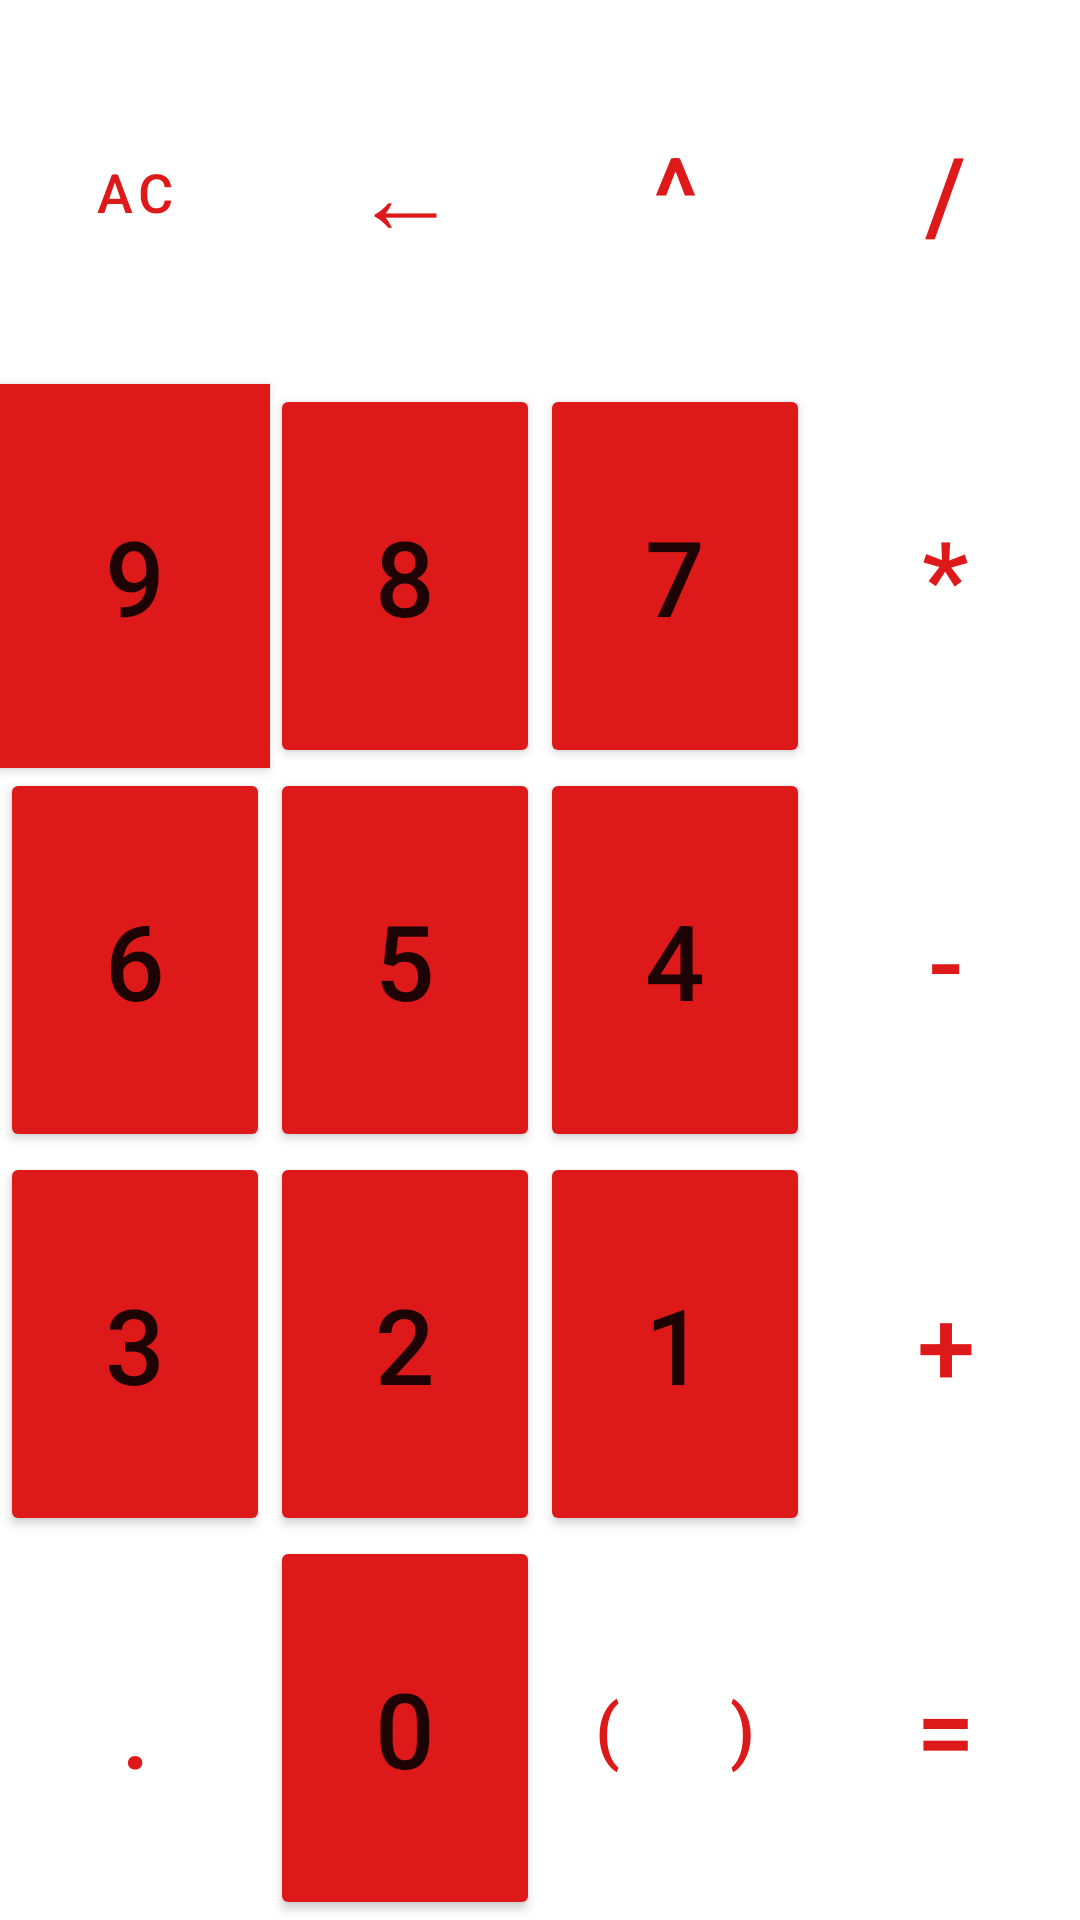

Reconstruct the res/layout file that produces this screen, plus the resources it refers to.
<!-- AndroidManifest.xml: application theme AppTheme -->
<!-- res/layout/mathe_cal_ui.xml -->
<?xml version="1.0" encoding="utf-8"?>
<androidx.constraintlayout.widget.ConstraintLayout xmlns:android="http://schemas.android.com/apk/res/android"
    xmlns:app="http://schemas.android.com/apk/res-auto"

    android:id="@+id/math_buttons"
    android:layout_width="match_parent"
    android:layout_height="match_parent">

    <Button
        android:id="@+id/button_dot"
        style="@style/Cal_Outlined_button"
        android:layout_width="0dp"
        android:layout_height="0dp"


        android:text="@string/dot"
        app:layout_constraintBottom_toBottomOf="parent"
        app:layout_constraintEnd_toStartOf="@id/button0"
        app:layout_constraintStart_toStartOf="parent"
        app:layout_constraintTop_toBottomOf="@+id/button3"
        app:strokeColor="@color/colorPrimary" />

    <Button
        android:id="@+id/button0"
        style="@style/Cal_Button"
        android:layout_width="0dp"
        android:layout_height="0dp"

        android:text="@string/zero"
        app:backgroundTint="@color/colorPrimary"
        app:cornerRadius="25dp"
        app:layout_constraintBottom_toBottomOf="parent"
        app:layout_constraintEnd_toStartOf="@id/bracketbuttons"
        app:layout_constraintStart_toEndOf="@id/button_dot"
        app:layout_constraintTop_toBottomOf="@+id/button2" />


    <Button
        android:id="@+id/button_equals"
        style="@style/Cal_Outlined_button"
        android:layout_width="0dp"
        android:layout_height="0dp"
        android:text="@string/equal"
        app:layout_constraintBottom_toBottomOf="parent"
        app:layout_constraintEnd_toEndOf="parent"
        app:layout_constraintStart_toEndOf="@id/bracketbuttons"
        app:layout_constraintTop_toBottomOf="@+id/button_add"
        app:strokeColor="@color/colorPrimary" />

    <Button
        android:id="@+id/button3"
        style="@style/Cal_Button"
        android:layout_width="0dp"
        android:layout_height="0dp"
        android:text="@string/three"

        app:backgroundTint="@color/colorPrimary"
        app:cornerRadius="25dp"
        app:layout_constraintBottom_toTopOf="@+id/button_dot"
        app:layout_constraintEnd_toStartOf="@+id/button2"
        app:layout_constraintStart_toStartOf="parent"
        app:layout_constraintTop_toBottomOf="@+id/button6" />

    <Button
        android:id="@+id/button6"
        style="@style/Cal_Button"
        android:layout_width="0dp"
        android:layout_height="0dp"
        android:text="@string/six"

        app:backgroundTint="@color/colorPrimary"
        app:cornerRadius="25dp"
        app:elevation="500dp"
        app:layout_constraintBottom_toTopOf="@+id/button3"
        app:layout_constraintEnd_toStartOf="@+id/button5"
        app:layout_constraintStart_toStartOf="parent"
        app:layout_constraintTop_toBottomOf="@+id/button9" />

    <Button
        android:id="@+id/button9"
        style="@style/Cal_Button"
        android:layout_width="0dp"
        android:layout_height="0dp"
        android:background="@color/colorPrimary"

        android:text="@string/nine"
        app:backgroundTint="@color/colorPrimary"
        app:cornerRadius="25dp"
        app:layout_constraintBottom_toTopOf="@+id/button6"
        app:layout_constraintEnd_toStartOf="@+id/button8"
        app:layout_constraintStart_toStartOf="parent"
        app:layout_constraintTop_toBottomOf="@id/buttonAC" />

    <Button
        android:id="@+id/button8"
        style="@style/Cal_Button"
        android:layout_width="0dp"
        android:layout_height="0dp"
        android:text="@string/eight"
        app:backgroundTint="@color/colorPrimary"
        app:cornerRadius="25dp"
        app:layout_constraintBottom_toTopOf="@+id/button5"
        app:layout_constraintEnd_toStartOf="@+id/button7"
        app:layout_constraintStart_toEndOf="@+id/button9"
        app:layout_constraintTop_toBottomOf="@id/button_back" />

    <Button
        android:id="@+id/button5"
        style="@style/Cal_Button"
        android:layout_width="0dp"
        android:layout_height="0dp"
        android:text="@string/five"
        app:backgroundTint="@color/colorPrimary"
        app:cornerRadius="25dp"
        app:layout_constraintBottom_toTopOf="@+id/button2"
        app:layout_constraintEnd_toStartOf="@id/button4"
        app:layout_constraintStart_toEndOf="@+id/button6"
        app:layout_constraintTop_toBottomOf="@+id/button8" />

    <Button
        android:id="@+id/button2"
        style="@style/Cal_Button"
        android:layout_width="0dp"
        android:layout_height="0dp"
        android:text="@string/two"
        app:backgroundTint="@color/colorPrimary"
        app:cornerRadius="25dp"
        app:layout_constraintBottom_toTopOf="@+id/button0"
        app:layout_constraintEnd_toStartOf="@+id/button1"
        app:layout_constraintStart_toEndOf="@+id/button3"
        app:layout_constraintTop_toBottomOf="@+id/button5" />

    <Button
        android:id="@+id/button7"
        style="@style/Cal_Button"
        android:layout_width="0dp"
        android:layout_height="0dp"
        android:text="@string/seven"
        app:backgroundTint="@color/colorPrimary"
        app:cornerRadius="25dp"
        app:layout_constraintBottom_toTopOf="@+id/button4"
        app:layout_constraintEnd_toStartOf="@+id/button_multiply"
        app:layout_constraintStart_toEndOf="@+id/button8"
        app:layout_constraintTop_toBottomOf="@id/button_power" />

    <Button
        android:id="@+id/button_multiply"
        style="@style/Cal_Outlined_button"
        android:layout_width="0dp"
        android:layout_height="0dp"
        android:text="@string/multiply"
        app:layout_constraintBottom_toTopOf="@+id/button_minus"
        app:layout_constraintEnd_toEndOf="parent"
        app:layout_constraintStart_toEndOf="@+id/button7"
        app:layout_constraintTop_toBottomOf="@id/button_divide"
        app:strokeColor="@color/colorPrimary" />

    <Button
        android:id="@+id/button4"
        style="@style/Cal_Button"
        android:layout_width="0dp"
        android:layout_height="0dp"
        android:insetBottom="0dp"
        android:text="@string/four"
        app:backgroundTint="@color/colorPrimary"
        app:cornerRadius="25dp"
        app:layout_constraintBottom_toTopOf="@+id/button1"
        app:layout_constraintEnd_toStartOf="@+id/button_minus"
        app:layout_constraintStart_toEndOf="@+id/button5"
        app:layout_constraintTop_toBottomOf="@+id/button7" />

    <Button
        android:id="@+id/button_minus"
        style="@style/Cal_Outlined_button"
        android:layout_width="0dp"
        android:layout_height="0dp"
        android:text="@string/minus"
        app:layout_constraintBottom_toTopOf="@+id/button_add"
        app:layout_constraintEnd_toEndOf="parent"
        app:layout_constraintStart_toEndOf="@+id/button4"
        app:layout_constraintTop_toBottomOf="@+id/button_multiply"
        app:strokeColor="@color/colorPrimary" />

    <Button
        android:id="@+id/button1"
        style="@style/Cal_Button"
        android:layout_width="0dp"
        android:layout_height="0dp"
        android:text="@string/one"
        app:backgroundTint="@color/colorPrimary"
        app:cornerRadius="25dp"
        app:elevation="10dp"
        app:layout_constraintBottom_toTopOf="@+id/bracketbuttons"
        app:layout_constraintEnd_toStartOf="@+id/button_add"
        app:layout_constraintStart_toEndOf="@+id/button2"
        app:layout_constraintTop_toBottomOf="@+id/button4" />

    <Button
        android:id="@+id/button_add"
        style="@style/Cal_Outlined_button"
        android:layout_width="0dp"
        android:layout_height="0dp"
        android:text="@string/add"
        app:layout_constraintBottom_toTopOf="@+id/button_equals"
        app:layout_constraintEnd_toEndOf="parent"
        app:layout_constraintStart_toEndOf="@+id/button1"
        app:layout_constraintTop_toBottomOf="@+id/button_minus"
        app:strokeColor="@color/colorPrimary" />

    <Button
        android:id="@+id/buttonAC"
        style="@style/Cal_Outlined_button"
        android:layout_width="0dp"
        android:layout_height="0dp"
        android:textSize="18sp"
        android:text="@string/AC_button"
        app:layout_constraintBottom_toTopOf="@+id/button9"
        app:layout_constraintEnd_toStartOf="@+id/button_back"
        app:layout_constraintStart_toStartOf="parent"
        app:layout_constraintTop_toTopOf="parent"
        app:strokeColor="@color/colorPrimary" />

    <Button
        android:id="@+id/button_back"
        style="@style/Cal_Outlined_button"
        android:layout_width="0dp"
        android:layout_height="0dp"
        android:text="@string/back"
        app:layout_constraintBottom_toTopOf="@id/button8"
        app:layout_constraintEnd_toStartOf="@+id/button_power"
        app:layout_constraintStart_toEndOf="@id/buttonAC"
        app:layout_constraintTop_toTopOf="parent"
        app:strokeColor="@color/colorPrimary" />

    <Button
        android:id="@+id/button_power"
        style="@style/Cal_Outlined_button"
        android:layout_width="0dp"
        android:layout_height="0dp"
        android:text="@string/power"
        app:elevation="0dp"
        app:layout_constraintBottom_toTopOf="@+id/button7"
        app:layout_constraintEnd_toStartOf="@+id/button_divide"
        app:layout_constraintStart_toEndOf="@id/button_back"
        app:layout_constraintTop_toTopOf="parent"
        app:strokeColor="@color/colorPrimaryVariant" />

    <Button
        android:id="@+id/button_divide"
        style="@style/Cal_Outlined_button"
        android:layout_width="0dp"
        android:layout_height="0dp"
        android:text="@string/divide"
        app:layout_constraintBottom_toTopOf="@+id/button_multiply"
        app:layout_constraintEnd_toEndOf="parent"
        app:layout_constraintStart_toEndOf="@id/button_power"
        app:layout_constraintTop_toTopOf="parent"
        app:strokeColor="@color/colorPrimary" />


    <LinearLayout
        android:id="@+id/bracketbuttons"
        android:layout_width="0dp"
        android:layout_height="0dp"

        android:foregroundGravity="fill_horizontal"
        android:orientation="horizontal"
        android:weightSum="2"
        app:layout_constraintBottom_toBottomOf="parent"
        app:layout_constraintEnd_toStartOf="@+id/button_equals"
        app:layout_constraintStart_toEndOf="@id/button0"
        app:layout_constraintTop_toBottomOf="@+id/button1">


        <Button
            android:id="@+id/buttonlb"

            style="@style/Cal_Outlined_button"
            android:layout_width="0dp"
            android:layout_height="match_parent"
            android:layout_marginStart="0dp"
            android:layout_marginEnd="0dp"
            android:layout_weight="1"
            android:text="@string/leftbracket"
            android:textSize="24sp"
            app:strokeColor="@color/colorPrimaryVariant" />

        <Button
            android:id="@+id/buttonrb"

            style="@style/Cal_Outlined_button"
            android:layout_width="0dp"
            android:layout_height="match_parent"
            android:layout_marginStart="0dp"
            android:layout_marginEnd="0dp"
            android:layout_weight="1"
            android:text="@string/rightbracket"
            android:textSize="24sp"
            app:strokeColor="@color/colorPrimary" />


    </LinearLayout>

</androidx.constraintlayout.widget.ConstraintLayout>
<!-- resources referenced by this layout -->
<resources>
  <color name="colorPrimary">#DD1919</color>
  <color name="colorPrimaryVariant">#FF0000</color>
  <string name="AC_button">AC</string>
  <string name="add">+</string>
  <string name="back">"\u2190"</string>
  <string name="divide">/</string>
  <string name="dot">.</string>
  <string name="eight">8</string>
  <string name="equal">=</string>
  <string name="five">5</string>
  <string name="four">4</string>
  <string name="leftbracket">(</string>
  <string name="minus">-</string>
  <string name="multiply">*</string>
  <string name="nine">9</string>
  <string name="one">1</string>
  <string name="power">^</string>
  <string name="rightbracket">)</string>
  <string name="seven">7</string>
  <string name="six">6</string>
  <string name="three">3</string>
  <string name="two">2</string>
  <string name="zero">0</string>
  <style name="Cal_Button">
          <item name="android:layout_marginStart">0dp</item>
          <item name="android:layout_marginEnd">0dp</item>
          <item name="android:layout_marginBottom">0dp</item>
          <item name="android:layout_marginTop">0dp</item>
          <item name="android:textSize">35sp</item>
          <item name="android:insetTop">3dp</item>
          <item name="android:insetBottom">3dp</item>
          <item name="android:insetLeft">3dp</item>
          <item name="android:insetRight">3dp</item>
          <item name="cornerRadius">25dp</item>
      </style>
  <style name="Cal_Outlined_button" parent="Widget.MaterialComponents.Button.OutlinedButton">
          <item name="android:layout_marginStart">0dp</item>
          <item name="android:layout_marginEnd">0dp</item>
          <item name="android:layout_marginBottom">0dp</item>
          <item name="android:layout_marginTop">0dp</item>
          <item name="android:textSize">35sp</item>
          <item name="android:insetTop">3dp</item>
          <item name="android:insetBottom">3dp</item>
          <item name="android:insetLeft">3dp</item>
          <item name="android:insetRight">3dp</item>
          <item name="cornerRadius">25dp</item>
          <item name="backgroundTint">@color/colorOnPrimary</item>
      </style>
  <style name="AppTheme" parent="Theme.MaterialComponents.DayNight">
          
          <item name="colorPrimary">@color/colorPrimary</item>
          <item name="colorOnPrimary">@color/colorOnPrimary</item>
          <item name="colorPrimaryVariant">@color/colorPrimaryVariant</item>
  
      </style>
  <color name="colorOnPrimary">#FFFFFF</color>
</resources>
